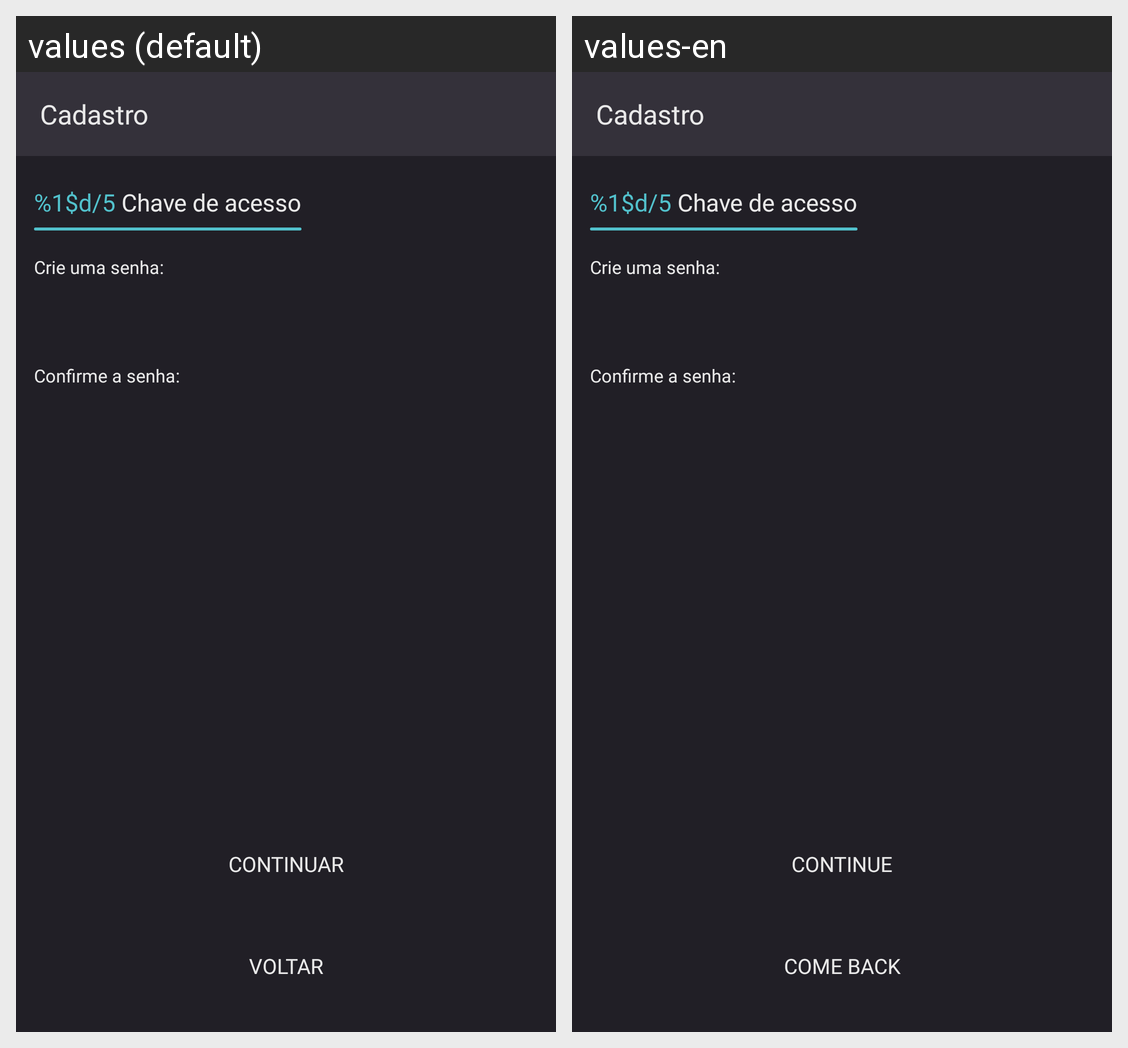

Translations of the strings shown on this Android screen, per locale in the grid:
Android screen res/layout/fragment_sing_up_fifth_step_password.xml rendered under 2 locales, left to right: values (default), values-en. Device: Nexus 5 (rendered at 1080×1920; each locale shown at half size, 540×960, under a caption strip naming it); theme Theme.Justgeekbaseapp.
Strings drawn on this screen, with the default value and each locale's value (text and hints the layout hard-codes, and strings that could not be matched under every locale, appear in the picture but are not listed):

title_sing_up
  values: Cadastro
  values-en: Cadastro  [not translated; the default value is used]

page_indicator_text_sign_up
  values: %1$d/5
  values-en: %1$d/5  [not translated; the default value is used]

subtitle_access_key
  values: Chave de acesso
  values-en: Chave de acesso  [not translated; the default value is used]

title_password
  values: Crie uma senha:
  values-en: Crie uma senha:  [not translated; the default value is used]

title_confirm_password
  values: Confirme a senha:
  values-en: Confirme a senha:  [not translated; the default value is used]

button_next_sing_up
  values: Continuar
  values-en: Continue

button_back_sing_up
  values: Voltar
  values-en: Come Back
